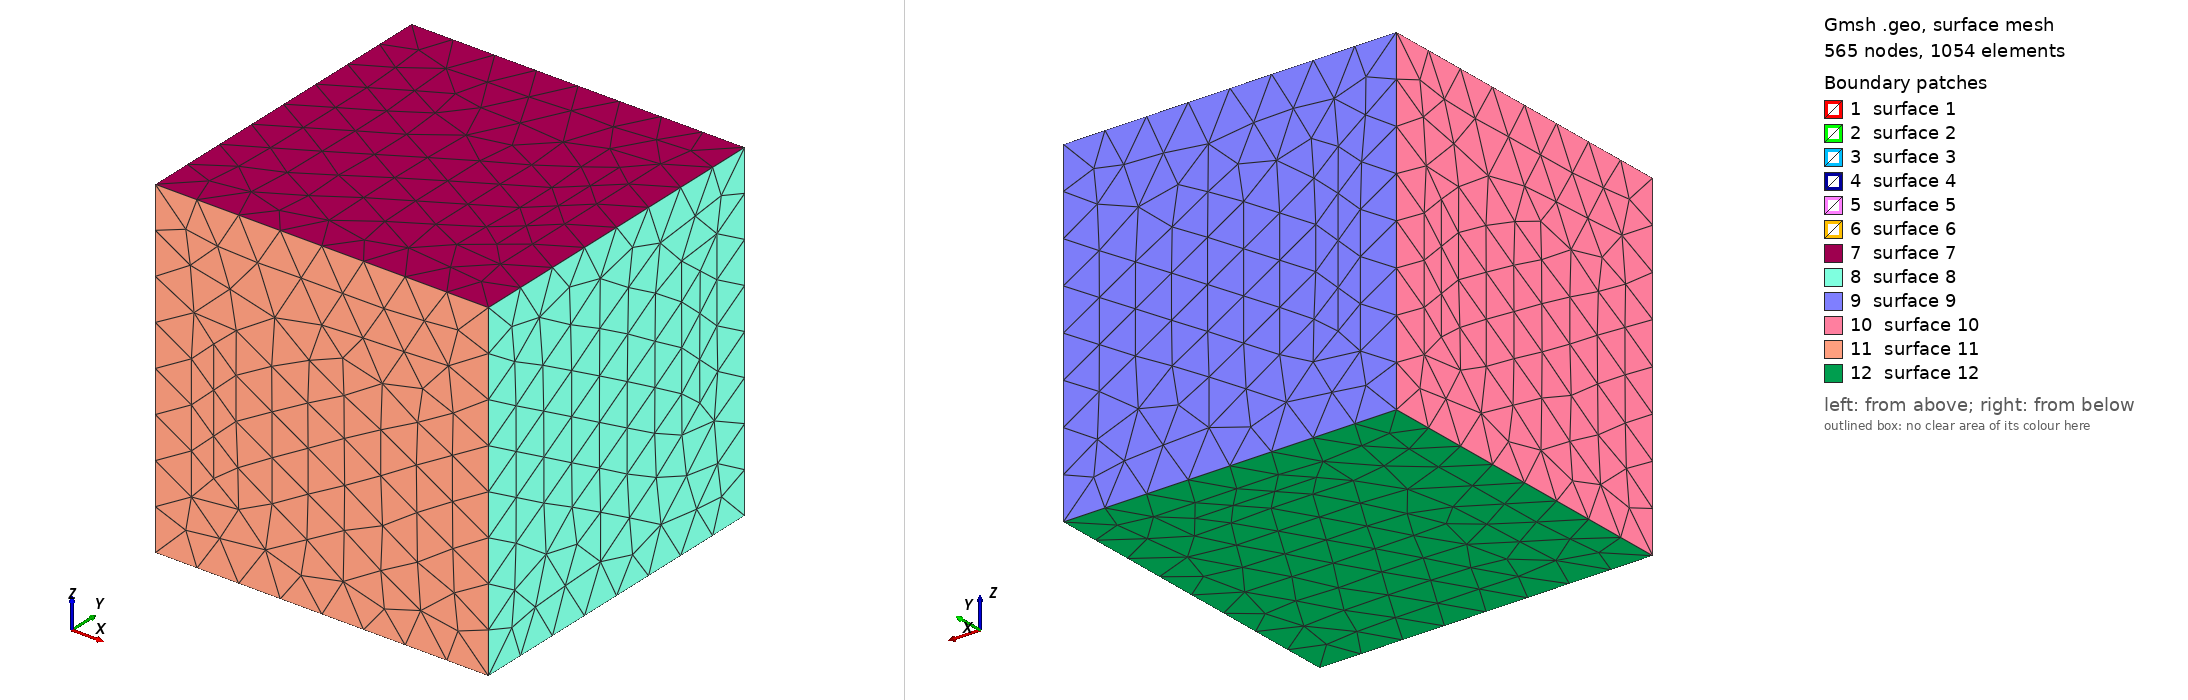

Gmsh geometry script, surface-meshed: 565 nodes, 1054 surface elements. Boundary patches (legend numbers): 1 surface 1, 2 surface 2, 3 surface 3, 4 surface 4, 5 surface 5, 6 surface 6, 7 surface 7, 8 surface 8, 9 surface 9, 10 surface 10, 11 surface 11, 12 surface 12. Left view from above one corner, right view from below the opposite corner. The script declares no physical surfaces, so the legend lists its geometric surfaces. The drawing asked Gmsh for element sizes between 1% and 20% of the model's largest extent; the script's own settings can give other sizes.

=== mesh_p3.geo (drawn) ===
/*********************************************************************
*
* Mesh for 3D CSEM modelling using PETGEM.
*
* Frequency: 2 Hz
* Target FEM order: nord=3 (use mesh_p1.geo as the source-of-truth geometry)
* Source position: (0.0, 0.0, 0.0)
* Conductivity:
*   - Resistive block: 0.1 S/m
*   - Half-space:      1.0 S/m
*
* Mesh strategy:
*   - Skin depth based refinement
*   - Local refinement at source
*   - Refinement around resistive block
*
* Author:
*    Octavio Castillo-Reyes (UPC/BSC)
*    octavio.castillo@upc.edu
*    octavio.castillo@bsc.es
*
* Latest update:
*    March 04th, 2026
*********************************************************************/

// ============ Characteristic mesh size ===================
lc_max = 500.;
lc_min = 10.;
lc_block = 100.;

// ================= Resistive block =======================
Point (1) = {400.,  100., -200., lc_block};
Point (2) = {600.,  100., -200., lc_block};
Point (3) = {400., -100., -200., lc_block};
Point (4) = {600., -100., -200., lc_block};
Point (5) = {400.,  100., -400., lc_block};
Point (6) = {600.,  100., -400., lc_block};
Point (7) = {400., -100., -400., lc_block};
Point (8) = {600., -100., -400., lc_block};

Line(1) = {1, 2};
Line(2) = {2, 4};
Line(3) = {4, 3};
Line(4) = {3, 1};
Line(5) = {3, 7};
Line(6) = {1, 5};
Line(7) = {2, 6};
Line(8) = {4, 8};
Line(9) = {8, 6};
Line(10) = {6, 5};
Line(11) = {5, 7};
Line(12) = {7, 8};

Curve Loop(1) = {4, 1, 2, 3};
Plane Surface(1) = {1};
Curve Loop(2) = {8, 9, -7, 2};
Plane Surface(2) = {2};
Curve Loop(3) = {10, -6, 1, 7};
Plane Surface(3) = {3};
Curve Loop(4) = {4, 6, 11, -5};
Plane Surface(4) = {4};
Curve Loop(5) = {12, 9, 10, 11};
Plane Surface(5) = {5};
Curve Loop(6) = {8, -12, -5, -3};
Plane Surface(6) = {6};

Surface Loop(1) = {6, 2, 5, 3, 4, 1};
Volume(1) = {1};
Physical Volume("Resistive_block", 1) = {1};


// ================= Half-space domain =====================
Point (9)  = {-2000.,  2000.,  2000., lc_max};
Point (10) = { 2000.,  2000.,  2000., lc_max};
Point (11) = {-2000., -2000.,  2000., lc_max};
Point (12) = { 2000., -2000.,  2000., lc_max};

Point (13) = {-2000.,  2000., -2000., lc_max};
Point (14) = { 2000.,  2000., -2000., lc_max};
Point (15) = {-2000., -2000., -2000., lc_max};
Point (16) = { 2000., -2000., -2000., lc_max};

Line(13) = {11, 9};
Line(14) = {10, 9};
Line(15) = {12, 10};
Line(16) = {12, 11};
Line(17) = {11, 15};
Line(18) = {9, 13};
Line(19) = {10, 14};
Line(20) = {12, 16};
Line(21) = {16, 15};
Line(22) = {15, 13};
Line(23) = {13, 14};
Line(24) = {14, 16};

Curve Loop(7) = {13, -14, -15, 16};
Plane Surface(7) = {7};
Curve Loop(8) = {15, 19, 24, -20};
Plane Surface(8) = {8};
Curve Loop(9) = {19, -23, -18, -14};
Plane Surface(9) = {9};
Curve Loop(10) = {13, 18, -22, -17};
Plane Surface(10) = {10};
Curve Loop(11) = {17, -21, -20, 16};
Plane Surface(11) = {11};
Curve Loop(12) = {21, 22, 23, 24};
Plane Surface(12) = {12};

Surface Loop(2) = {1,2,3,4,5,6,11,10,7,9,8,12};
Volume(2) = {2};
Physical Volume("Homogeneous_half_space", 2) = {2};

// ================= Mesh refinement =====================
Point(100) = {0.,   0.,  0.,   lc_min};
Point(101) = {200.0, 0.0, 0.0, lc_min};
Point(102) = {225.0, 0.0, 0.0, lc_min};
Point(103) = {250.0, 0.0, 0.0, lc_min};
Point(104) = {275.0, 0.0, 0.0, lc_min};
Point(105) = {300.0, 0.0, 0.0, lc_min};
Point(106) = {325.0, 0.0, 0.0, lc_min};
Point(107) = {350.0, 0.0, 0.0, lc_min};
Point(108) = {375.0, 0.0, 0.0, lc_min};
Point(109) = {400.0, 0.0, 0.0, lc_min};
Point(110) = {425.0, 0.0, 0.0, lc_min};
Point(111) = {450.0, 0.0, 0.0, lc_min};
Point(112) = {475.0, 0.0, 0.0, lc_min};
Point(113) = {500.0, 0.0, 0.0, lc_min};
Point(114) = {525.0, 0.0, 0.0, lc_min};
Point(115) = {550.0, 0.0, 0.0, lc_min};
Point(116) = {575.0, 0.0, 0.0, lc_min};
Point(117) = {600.0, 0.0, 0.0, lc_min};
Point(118) = {625.0, 0.0, 0.0, lc_min};
Point(119) = {650.0, 0.0, 0.0, lc_min};
Point(120) = {675.0, 0.0, 0.0, lc_min};
Point(121) = {700.0, 0.0, 0.0, lc_min};
Point(122) = {725.0, 0.0, 0.0, lc_min};
Point(123) = {750.0, 0.0, 0.0, lc_min};
Point(124) = {775.0, 0.0, 0.0, lc_min};
Point(125) = {800.0, 0.0, 0.0, lc_min};
Point(126) = {825.0, 0.0, 0.0, lc_min};
Point(127) = {850.0, 0.0, 0.0, lc_min};
Point(128) = {875.0, 0.0, 0.0, lc_min};
Point(129) = {900.0, 0.0, 0.0, lc_min};
Point(130) = {925.0, 0.0, 0.0, lc_min};
Point(131) = {950.0, 0.0, 0.0, lc_min};
Point(132) = {975.0, 0.0, 0.0, lc_min};
Point(133) = {1000.0, 0.0, 0.0, lc_min};

// Distance field from all points along the source line
Field[1] = Distance;
Field[1].NodesList = {
    100, 101, 102, 103, 104, 105, 106, 107, 108, 109, 
    110, 111, 112, 113, 114, 115, 116, 117, 118, 119, 120, 121, 
    122, 123, 124, 125, 126, 127, 128, 129, 130, 131, 132, 133};

// Threshold refinement based on distance
Field[2] = Threshold;
Field[2].IField = 1;
Field[2].LcMin = lc_min;     // finest near source
Field[2].LcMax = lc_max;     // coarse far away
Field[2].DistMin = 10;       // radius of finest mesh
Field[2].DistMax = 500;      // smooth transition to coarse

// ----------------- Resistive block refinement ------------
Field[3] = Box;
Field[3].VIn = lc_block;   // mesh size inside block
Field[3].VOut = lc_max;    // mesh size outside block
Field[3].XMin = 200; Field[3].XMax = 500;
Field[3].YMin = -200; Field[3].YMax = 200;
Field[3].ZMin = -240; Field[3].ZMax = -10;

// ----------------- Combine all refinements ----------------
Field[4] = Min;
Field[4].FieldsList = {2, 3};
Background Field = 4;

// ----------------- Optional high-order smoothing --------
Mesh.MeshSizeExtendFromBoundary = 2;
Mesh.MeshSizeFromCurvature = 1;
Mesh.MeshSizeFromPoints = 1;
Mesh.MshFileVersion = 2.2;
